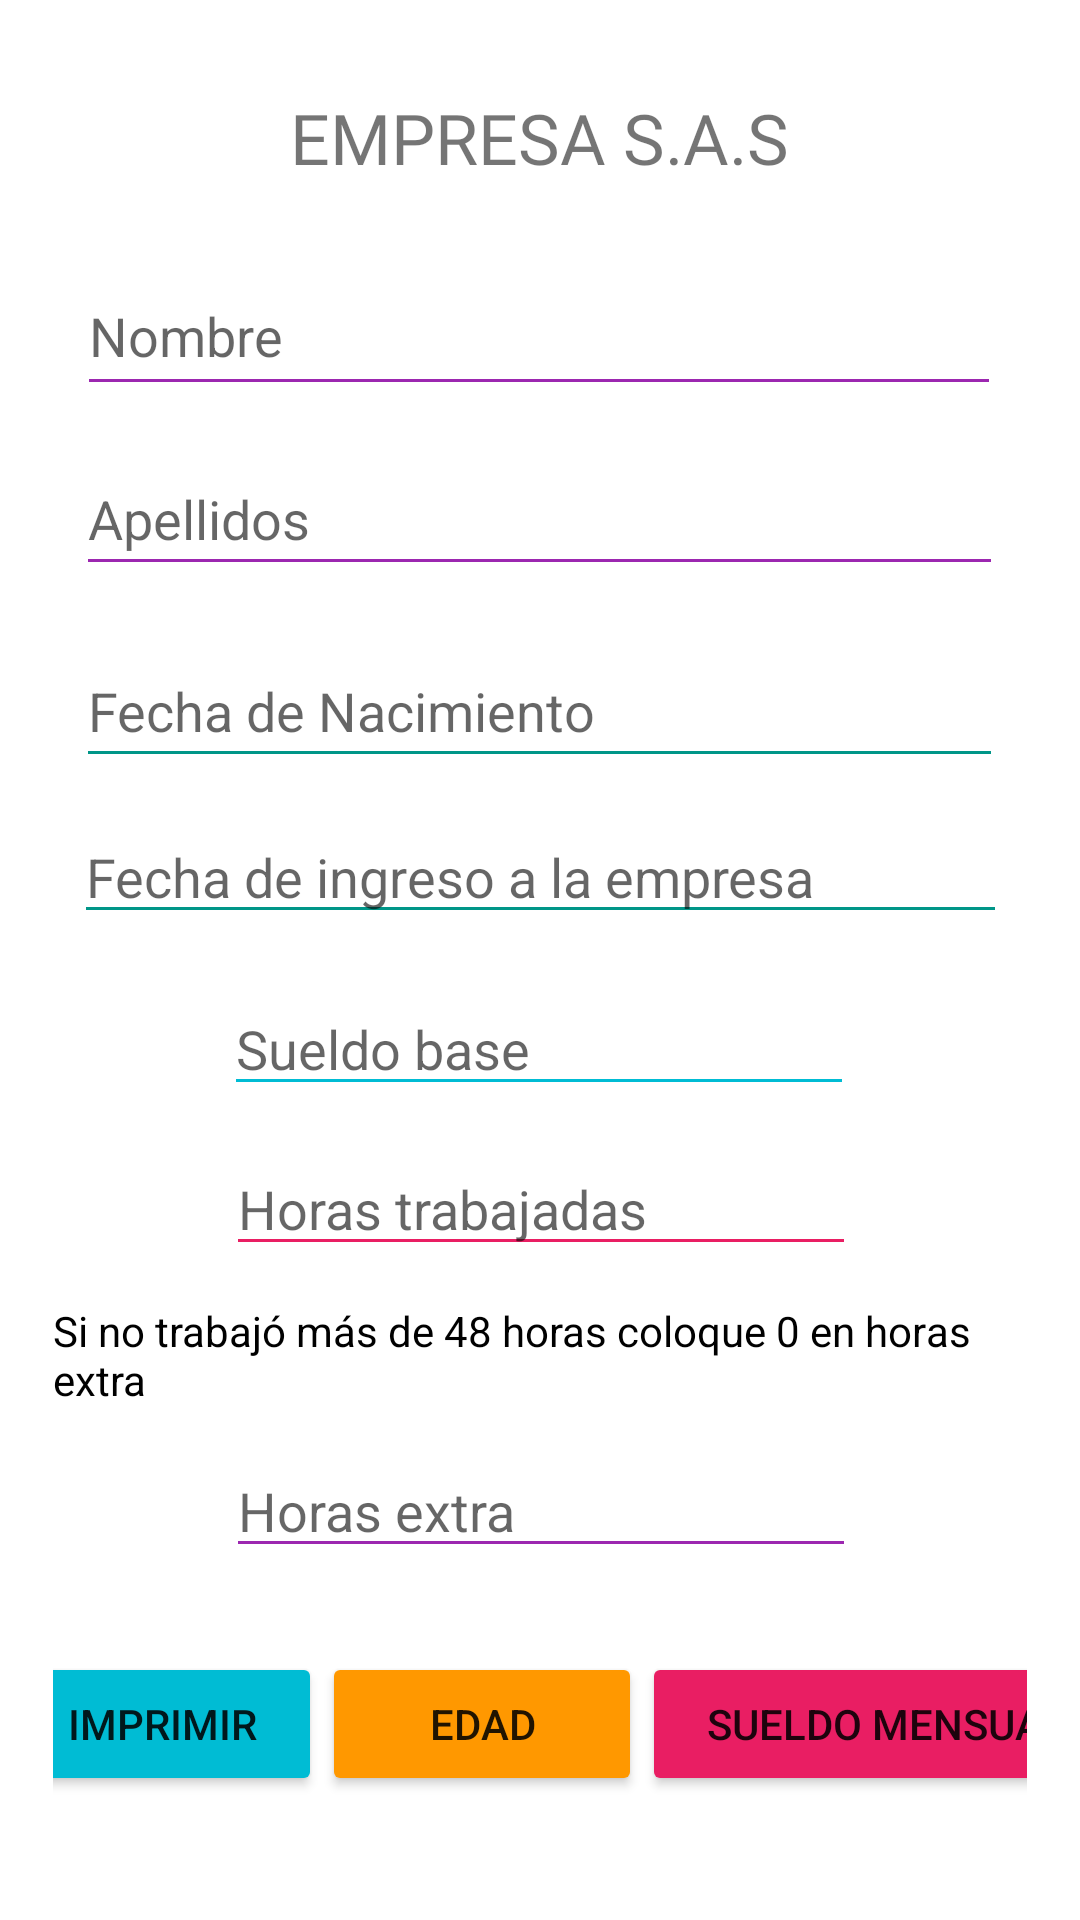

The Android layout XML behind this screen, and the referenced resources:
<!-- AndroidManifest.xml: application theme Theme.Punto1Sueldo -->
<!-- res/layout/activity_main.xml -->
<?xml version="1.0" encoding="utf-8"?>
<androidx.constraintlayout.widget.ConstraintLayout xmlns:android="http://schemas.android.com/apk/res/android"
    xmlns:app="http://schemas.android.com/apk/res-auto"
    xmlns:tools="http://schemas.android.com/tools"
    android:layout_width="match_parent"
    android:layout_height="match_parent"
    tools:context=".MainActivity"
    android:orientation="vertical"
    android:padding="3mm">

    <TextView
        android:id="@+id/tvTitulo"
        android:layout_width="wrap_content"
        android:layout_height="wrap_content"
        android:fontFamily="@font/abril_fatface"
        android:text="@string/tvTitulo"
        android:textSize="4mm"
        app:layout_constraintBottom_toBottomOf="parent"
        app:layout_constraintEnd_toEndOf="parent"
        app:layout_constraintHorizontal_bias="0.498"
        app:layout_constraintStart_toStartOf="parent"
        app:layout_constraintTop_toTopOf="parent"
        app:layout_constraintVertical_bias="0.022" />

    <EditText
        android:id="@+id/etNombre"
        android:layout_width="308dp"
        android:layout_height="50dp"
        android:layout_marginTop="24dp"
        android:backgroundTint="#9C27B0"
        android:ems="10"
        android:hint="@string/etNombre"
        android:inputType="textPersonName"
        app:layout_constraintEnd_toEndOf="parent"
        app:layout_constraintHorizontal_bias="0.485"
        app:layout_constraintStart_toStartOf="parent"
        app:layout_constraintTop_toBottomOf="@+id/tvTitulo" />

    <EditText
        android:id="@+id/etApellidos"
        android:layout_width="309dp"
        android:layout_height="48dp"
        android:layout_marginTop="12dp"
        android:backgroundTint="#9C27B0"
        android:ems="10"
        android:hint="@string/etApellidos"
        android:inputType="textPersonName"
        app:layout_constraintEnd_toEndOf="parent"
        app:layout_constraintHorizontal_bias="0.49"
        app:layout_constraintStart_toStartOf="parent"
        app:layout_constraintTop_toBottomOf="@+id/etNombre" />

    <EditText
        android:id="@+id/etFechaNa"
        android:layout_width="309dp"
        android:layout_height="48dp"
        android:layout_marginTop="16dp"
        android:backgroundTint="#009688"
        android:ems="10"
        android:hint="@string/etFechaNa"
        android:inputType="date"
        app:layout_constraintEnd_toEndOf="parent"
        app:layout_constraintHorizontal_bias="0.49"
        app:layout_constraintStart_toStartOf="parent"
        app:layout_constraintTop_toBottomOf="@+id/etApellidos" />

    <EditText
        android:id="@+id/etIngreso"
        android:layout_width="311dp"
        android:layout_height="40dp"
        android:layout_marginTop="12dp"
        android:backgroundTint="#009688"
        android:ems="10"
        android:hint="@string/etIngreso"
        android:inputType="date"
        app:layout_constraintEnd_toEndOf="parent"
        app:layout_constraintHorizontal_bias="0.51"
        app:layout_constraintStart_toStartOf="parent"
        app:layout_constraintTop_toBottomOf="@+id/etFechaNa" />

    <EditText
        android:id="@+id/etSueldo"
        android:layout_width="wrap_content"
        android:layout_height="wrap_content"
        android:layout_marginTop="16dp"
        android:backgroundTint="#00BCD4"
        android:ems="10"
        android:hint="Sueldo base"
        android:inputType="number"
        app:layout_constraintEnd_toEndOf="parent"
        app:layout_constraintHorizontal_bias="0.497"
        app:layout_constraintStart_toStartOf="parent"
        app:layout_constraintTop_toBottomOf="@+id/etIngreso" />

    <EditText
        android:id="@+id/etHorasExtra"
        android:layout_width="wrap_content"
        android:layout_height="wrap_content"
        android:layout_marginTop="12dp"
        android:backgroundTint="#9C27B0"
        android:ems="10"
        android:hint="@string/etHorasExtra"
        android:inputType="number"
        app:layout_constraintEnd_toEndOf="parent"
        app:layout_constraintHorizontal_bias="0.502"
        app:layout_constraintStart_toStartOf="parent"
        app:layout_constraintTop_toBottomOf="@+id/tvEnunciado" />

    <TableRow
        android:id="@+id/tableRow"
        android:layout_width="376dp"
        android:layout_height="64dp"
        android:layout_marginTop="28dp"
        app:layout_constraintEnd_toEndOf="parent"
        app:layout_constraintHorizontal_bias="0.34"
        app:layout_constraintStart_toStartOf="parent"
        app:layout_constraintTop_toBottomOf="@+id/etHorasExtra">

        <Button
            android:id="@+id/btnImprimir"
            android:layout_width="wrap_content"
            android:layout_height="wrap_content"
            android:layout_weight="1"
            android:backgroundTint="#00BCD4"
            android:onClick="imprimir"
            android:text="@string/btnImprimir" />

        <Button
            android:id="@+id/btnCalculoEdad"
            android:layout_width="wrap_content"
            android:layout_height="wrap_content"
            android:layout_weight="1"
            android:backgroundTint="#FF9800"
            android:onClick="botonEdad"
            android:text="@string/btnCalculoEdad" />

        <Button
            android:id="@+id/btnSueldo"
            android:layout_width="wrap_content"
            android:layout_height="wrap_content"
            android:layout_weight="1"
            android:backgroundTint="#E91E63"
            android:onClick="sueldoMensual"
            android:text="@string/btnSueldo" />
    </TableRow>

    <EditText
        android:id="@+id/etHorasTra"
        android:layout_width="wrap_content"
        android:layout_height="wrap_content"
        android:layout_marginTop="12dp"
        android:backgroundTint="#E91E63"
        android:ems="10"
        android:hint="@string/etHorasT"
        android:inputType="number"
        app:layout_constraintEnd_toEndOf="parent"
        app:layout_constraintHorizontal_bias="0.502"
        app:layout_constraintStart_toStartOf="parent"
        app:layout_constraintTop_toBottomOf="@+id/etSueldo" />

    <TextView
        android:id="@+id/tvSueldoM"
        android:layout_width="wrap_content"
        android:layout_height="wrap_content"
        android:text="@string/tvEspacio"
        app:layout_constraintEnd_toEndOf="parent"
        app:layout_constraintHorizontal_bias="0.501"
        app:layout_constraintStart_toStartOf="parent"
        app:layout_constraintTop_toBottomOf="@+id/tableRow" />

    <TextView
        android:id="@+id/tvEnunciado"
        android:layout_width="wrap_content"
        android:layout_height="wrap_content"
        android:layout_marginTop="12dp"
        android:text="@string/tvEnunciado"
        android:textColor="#000000"
        app:layout_constraintEnd_toEndOf="parent"
        app:layout_constraintHorizontal_bias="0.498"
        app:layout_constraintStart_toStartOf="parent"
        app:layout_constraintTop_toBottomOf="@+id/etHorasTra" />

    <TextView
        android:id="@+id/tvEdad"
        android:layout_width="wrap_content"
        android:layout_height="wrap_content"
        android:text="@string/tvEspacio"
        app:layout_constraintBottom_toBottomOf="parent"
        app:layout_constraintEnd_toEndOf="parent"
        app:layout_constraintStart_toStartOf="parent"
        app:layout_constraintTop_toBottomOf="@+id/tvSueldoM" />

</androidx.constraintlayout.widget.ConstraintLayout>
<!-- resources referenced by this layout -->
<resources>
  <string name="btnCalculoEdad">Edad</string>
  <string name="btnImprimir">Imprimir</string>
  <string name="btnSueldo">Sueldo Mensual</string>
  <string name="etApellidos">Apellidos</string>
  <string name="etFechaNa">Fecha de Nacimiento</string>
  <string name="etHorasExtra">Horas extra</string>
  <string name="etHorasT">Horas trabajadas</string>
  <string name="etIngreso">Fecha de ingreso a la empresa</string>
  <string name="etNombre">Nombre</string>
  <string name="tvEnunciado">Si no trabajó más de 48 horas coloque 0 en horas extra</string>
  <string name="tvEspacio" />
  <string name="tvTitulo">EMPRESA S.A.S</string>
  <style name="Theme.Punto1Sueldo" parent="Theme.MaterialComponents.DayNight.DarkActionBar">
          
          <item name="colorPrimary">@color/purple_500</item>
          <item name="colorPrimaryVariant">@color/purple_700</item>
          <item name="colorOnPrimary">@color/white</item>
          
          <item name="colorSecondary">@color/teal_200</item>
          <item name="colorSecondaryVariant">@color/teal_700</item>
          <item name="colorOnSecondary">@color/black</item>
          
          <item name="android:statusBarColor" tools:targetApi="l">?attr/colorPrimaryVariant</item>
          
      </style>
  <!-- not gathered from this repository: default colours our renderer supplied (Android Studio template values) -->
  <color name="purple_500">#FF6200EE</color>
  <color name="purple_700">#FF3700B3</color>
  <color name="teal_200">#FF03DAC5</color>
  <color name="teal_700">#FF018786</color>
  <color name="black">#FF000000</color>
  <color name="white">#FFFFFFFF</color>
</resources>
